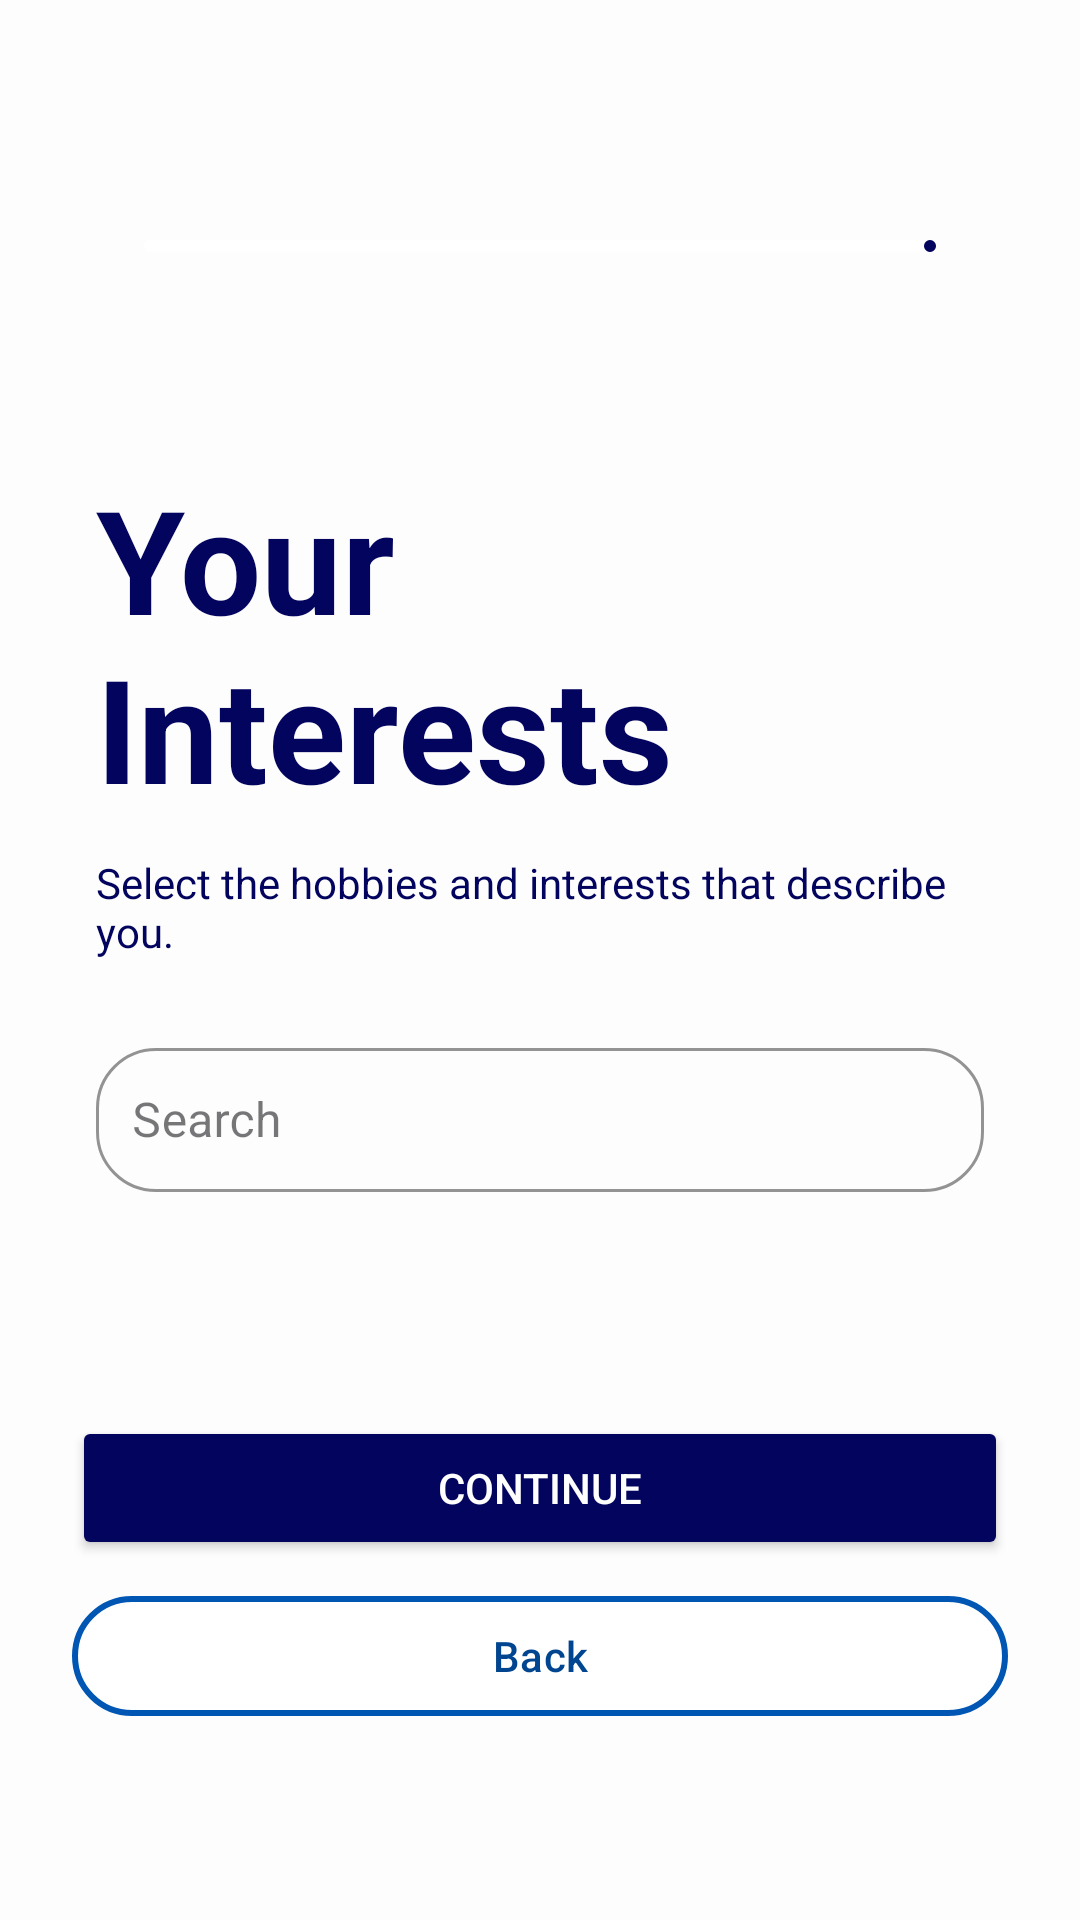

This screen was rendered from an Android layout file. Write that file and the resources it references.
<!-- AndroidManifest.xml: application theme Theme.Catalift -->
<!-- res/layout/fragment_interest.xml -->
<?xml version="1.0" encoding="utf-8"?>
<androidx.constraintlayout.widget.ConstraintLayout xmlns:android="http://schemas.android.com/apk/res/android"
    xmlns:app="http://schemas.android.com/apk/res-auto"
    xmlns:tools="http://schemas.android.com/tools"
    android:layout_width="match_parent"
    android:layout_height="match_parent"
    android:padding="8dp"
    android:background="#FDFDFD">

    <LinearLayout
        android:layout_width="0dp"
        android:layout_height="0dp"
        android:layout_marginBottom="16dp"
        android:padding="24dp"
        android:orientation="vertical"
        app:layout_constraintBottom_toTopOf="@+id/btnContinue"
        app:layout_constraintEnd_toEndOf="parent"
        app:layout_constraintStart_toStartOf="parent"
        app:layout_constraintTop_toTopOf="parent">

        
        <com.google.android.material.progressindicator.LinearProgressIndicator
            android:id="@+id/progressBar"
            android:layout_width="match_parent"
            android:layout_height="8dp"
            android:layout_gravity="center"
            android:layout_marginTop="48dp"
            android:layout_marginRight="16dp"
            android:layout_marginLeft="16dp"
            android:max="100"
            android:progress="50"
            app:indicatorColor="@color/catalift_primary"
            app:trackColor="@color/white" />
        
        <com.google.android.material.textview.MaterialTextView
            android:id="@+id/tvTitle"
            android:layout_width="wrap_content"
            android:layout_height="wrap_content"
            android:layout_marginTop="70dp"
            android:text="Your Interests"
            android:textColor="@color/catalift_primary"
            android:textSize="48dp"
            android:textStyle="bold" />

        
        <com.google.android.material.textview.MaterialTextView
            android:id="@+id/tvDescription"
            android:layout_width="wrap_content"
            android:layout_height="wrap_content"
            android:layout_marginTop="10dp"
            android:text="Select the hobbies and interests that describe you."
            android:textColor="@color/catalift_primary"
            android:textSize="14sp" />

        
        <com.google.android.material.textfield.TextInputLayout
            android:id="@+id/searchTextInputLayout"
            style="@style/Widget.MaterialComponents.TextInputLayout.OutlinedBox"
            android:layout_width="match_parent"
            android:layout_height="wrap_content"
            android:layout_gravity="center"
            android:layout_marginTop="24dp"
            app:boxBackgroundMode="outline"
            app:boxCornerRadiusBottomEnd="20dp"
            app:boxCornerRadiusBottomStart="20dp"
            app:boxCornerRadiusTopEnd="20dp"
            app:boxCornerRadiusTopStart="20dp"
            app:boxStrokeColor="@color/catalift_primary"
            app:startIconDrawable="@drawable/search">

            <com.google.android.material.textfield.TextInputEditText
                android:id="@+id/etSearch"
                android:layout_width="match_parent"
                android:layout_height="48dp"
                android:hint="Search"
                android:inputType="text"
                android:paddingStart="12dp"
                android:textColor="@color/catalift_primary"
                android:textColorHint="#B0CBE7" />

        </com.google.android.material.textfield.TextInputLayout>


        
        <ScrollView
            android:layout_width="match_parent"
            android:layout_height="match_parent"
            android:layout_marginTop="10dp">

            <com.google.android.material.chip.ChipGroup
                android:id="@+id/chipGroup"
                style="@style/Widget.Custom.Chip"
                android:layout_width="wrap_content"
                android:layout_height="wrap_content"
                android:layout_marginTop="16dp"
                android:textAlignment="center"
                app:chipSpacing="8dp"
                app:lineSpacing="8dp"
                app:singleSelection="false" />
        </ScrollView>
    </LinearLayout>

    
    <Button
        android:id="@+id/btnContinue"
        android:layout_marginBottom="8dp"
        android:layout_width="match_parent"
        android:layout_height="48dp"
        android:layout_marginRight="16dp"
        android:layout_marginLeft="16dp"
        android:backgroundTint="@color/catalift_primary"
        android:text="Continue"
        android:textColor="#FFFFFF"
        app:layout_constraintBottom_toTopOf="@+id/btnBack"
        tools:layout_editor_absoluteX="16dp" />

    
    <com.google.android.material.button.MaterialButton
        android:id="@+id/btnBack"
        android:layout_width="match_parent"
        android:layout_height="48dp"
        android:backgroundTint="@color/white"
        android:text="Back"
        android:layout_marginBottom="56dp"
        android:layout_marginLeft="16dp"
        android:layout_marginRight="16dp"
        android:textColor="@color/catalift_secondary"
        app:layout_constraintBottom_toBottomOf="parent"
        app:layout_constraintEnd_toEndOf="parent"
        app:layout_constraintStart_toStartOf="parent"
        app:strokeColor="#0056B3"
        app:strokeWidth="2dp" />
</androidx.constraintlayout.widget.ConstraintLayout>
<!-- resources referenced by this layout -->
<resources>
  <color name="catalift_primary">#03045E</color>
  <color name="catalift_secondary">#00458F</color>
  <color name="white">#FFFFFFFF</color>
  <style name="Widget.Custom.Chip" parent="Widget.MaterialComponents.Chip.Choice">
          <item name="chipCornerRadius">20dp</item>
          <item name="chipStrokeWidth">1dp</item>
          <item name="android:textSize">16sp</item>
          <item name="android:minHeight">48dp</item>
      </style>
  <style name="Theme.Catalift" parent="Base.Theme.Catalift" />
  <style name="Base.Theme.Catalift" parent="Theme.Material3.DayNight.NoActionBar">
          <item name="colorPrimary">@color/catalift_primary</item>
          <item name="colorPrimaryVariant">@color/catalift_primary</item>
          <item name="colorOnPrimary">@color/white</item>
  
          <item name="colorSecondary">@color/catalift_secondary</item>
          <item name="colorSecondaryVariant">@color/catalift_secondary</item>
          <item name="colorOnSecondary">@color/black</item>
  
      </style>
  <color name="black">#FF000000</color>
</resources>
